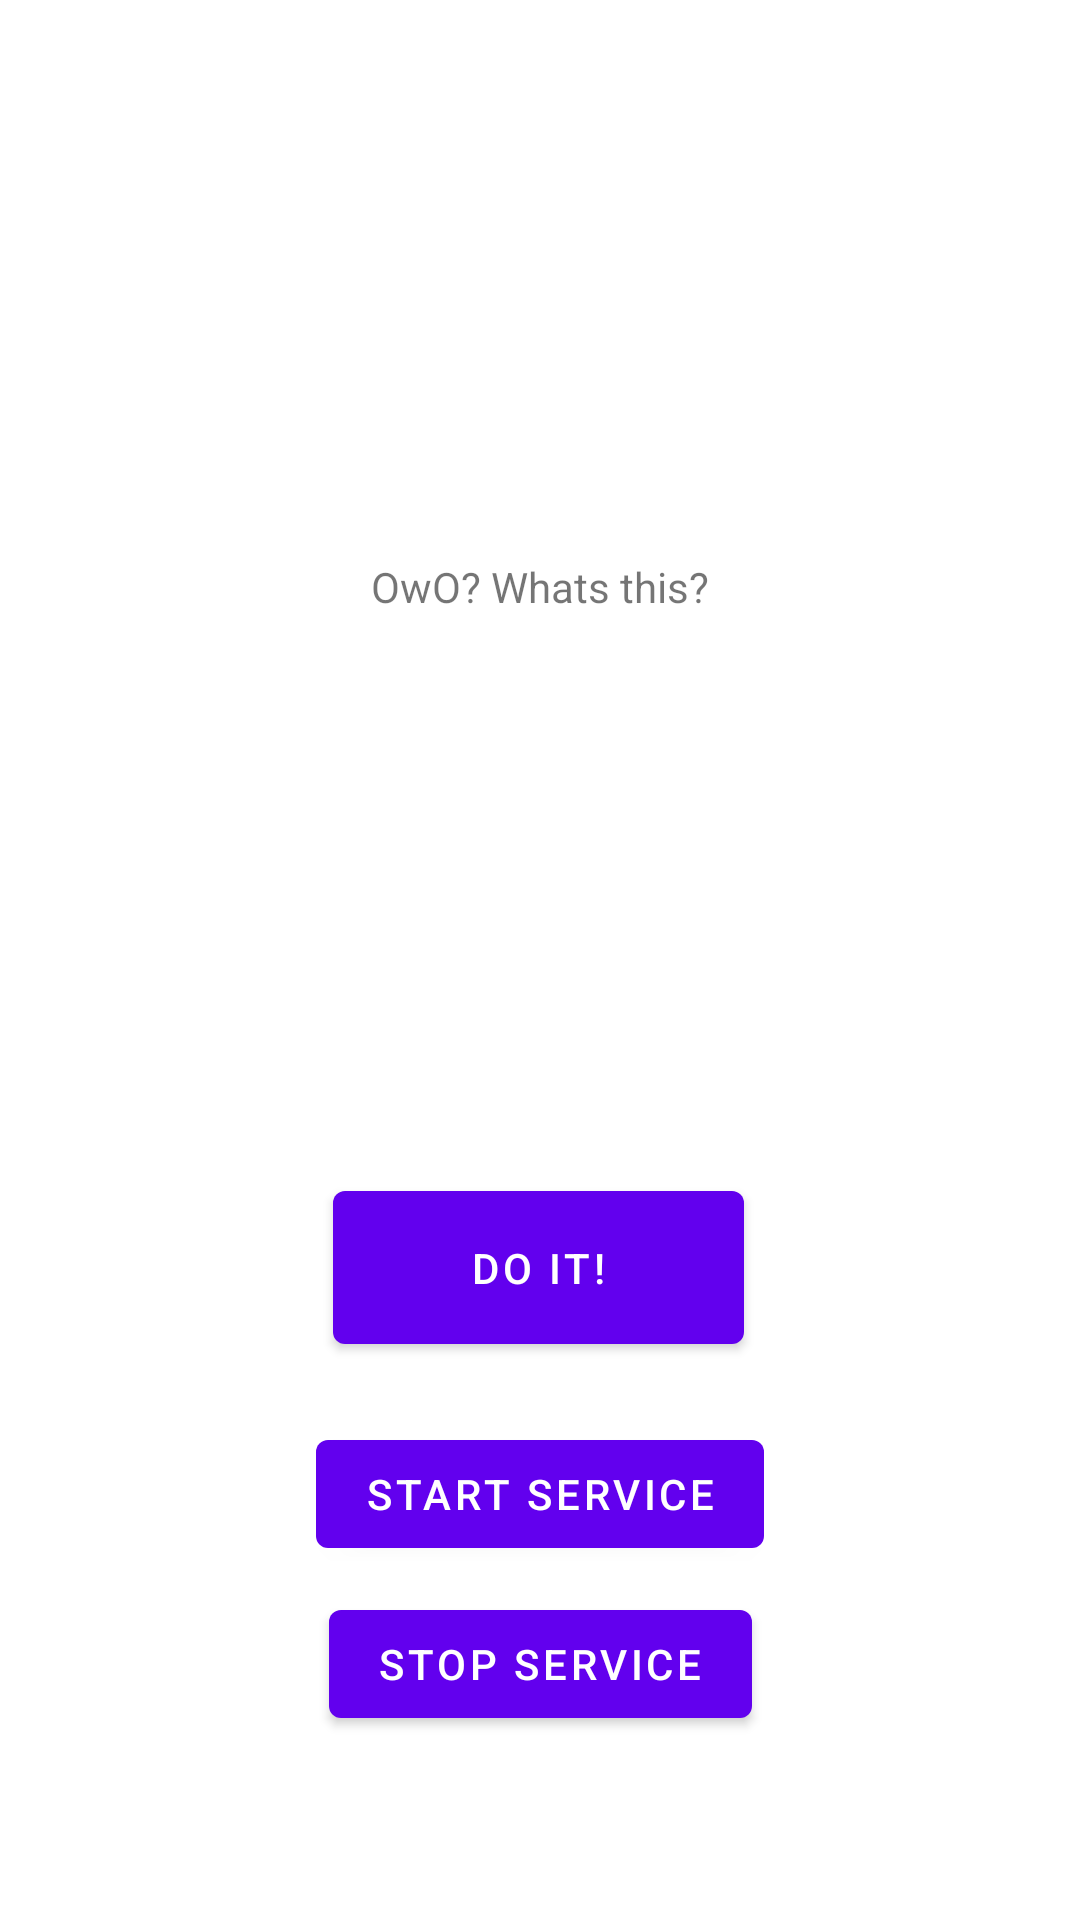

This screen was rendered from an Android layout file. Write that file and the resources it references.
<!-- AndroidManifest.xml: application theme Theme.CFC -->
<!-- res/layout/fragment_first.xml -->
<?xml version="1.0" encoding="utf-8"?>
<androidx.constraintlayout.widget.ConstraintLayout xmlns:android="http://schemas.android.com/apk/res/android"
    xmlns:app="http://schemas.android.com/apk/res-auto"
    xmlns:tools="http://schemas.android.com/tools"
    android:layout_width="match_parent"
    android:layout_height="match_parent"
    tools:context=".FirstFragment">

    <TextView
        android:id="@+id/textview_first"
        android:layout_width="wrap_content"
        android:layout_height="wrap_content"
        android:text="OwO? Whats this?"
        app:layout_constraintBottom_toTopOf="@id/button_first"
        app:layout_constraintEnd_toEndOf="parent"
        app:layout_constraintStart_toStartOf="parent"
        app:layout_constraintTop_toTopOf="parent" />

    <Button
        android:id="@+id/button_first"
        android:layout_width="137dp"
        android:layout_height="63dp"
        android:text="Do it!"
        app:layout_constraintBottom_toBottomOf="parent"
        app:layout_constraintEnd_toEndOf="parent"
        app:layout_constraintHorizontal_bias="0.498"
        app:layout_constraintStart_toStartOf="parent"
        app:layout_constraintTop_toBottomOf="@id/textview_first" />

    <Button
        android:id="@+id/startBtn"
        android:layout_width="wrap_content"
        android:layout_height="wrap_content"
        android:layout_marginStart="131dp"
        android:layout_marginTop="35dp"
        android:layout_marginEnd="131dp"
        android:layout_marginBottom="133dp"
        android:text="Start Service"
        app:layout_constraintBottom_toBottomOf="parent"
        app:layout_constraintEnd_toEndOf="parent"
        app:layout_constraintStart_toStartOf="parent"
        app:layout_constraintTop_toBottomOf="@+id/button_first" />

    <Button
        android:id="@+id/stopBtn"
        android:layout_width="wrap_content"
        android:layout_height="wrap_content"
        android:layout_marginStart="135dp"
        android:layout_marginTop="16dp"
        android:layout_marginEnd="135dp"
        android:layout_marginBottom="69dp"
        android:text="Stop Service"
        app:layout_constraintBottom_toBottomOf="parent"
        app:layout_constraintEnd_toEndOf="parent"
        app:layout_constraintStart_toStartOf="parent"
        app:layout_constraintTop_toBottomOf="@+id/startBtn" />

</androidx.constraintlayout.widget.ConstraintLayout>
<!-- resources referenced by this layout -->
<resources>
  <style name="Theme.CFC" parent="Theme.MaterialComponents.DayNight.DarkActionBar">
          
          <item name="colorPrimary">@color/purple_500</item>
          <item name="colorPrimaryVariant">@color/purple_700</item>
          <item name="colorOnPrimary">@color/white</item>
          
          <item name="colorSecondary">@color/teal_200</item>
          <item name="colorSecondaryVariant">@color/teal_700</item>
          <item name="colorOnSecondary">@color/black</item>
          
          <item name="android:statusBarColor" tools:targetApi="l">?attr/colorPrimaryVariant</item>
          
      </style>
  <!-- not gathered from this repository: default colours our renderer supplied (Android Studio template values) -->
  <color name="purple_500">#FF6200EE</color>
  <color name="purple_700">#FF3700B3</color>
  <color name="teal_200">#FF03DAC5</color>
  <color name="teal_700">#FF018786</color>
  <color name="black">#FF000000</color>
  <color name="white">#FFFFFFFF</color>
</resources>
